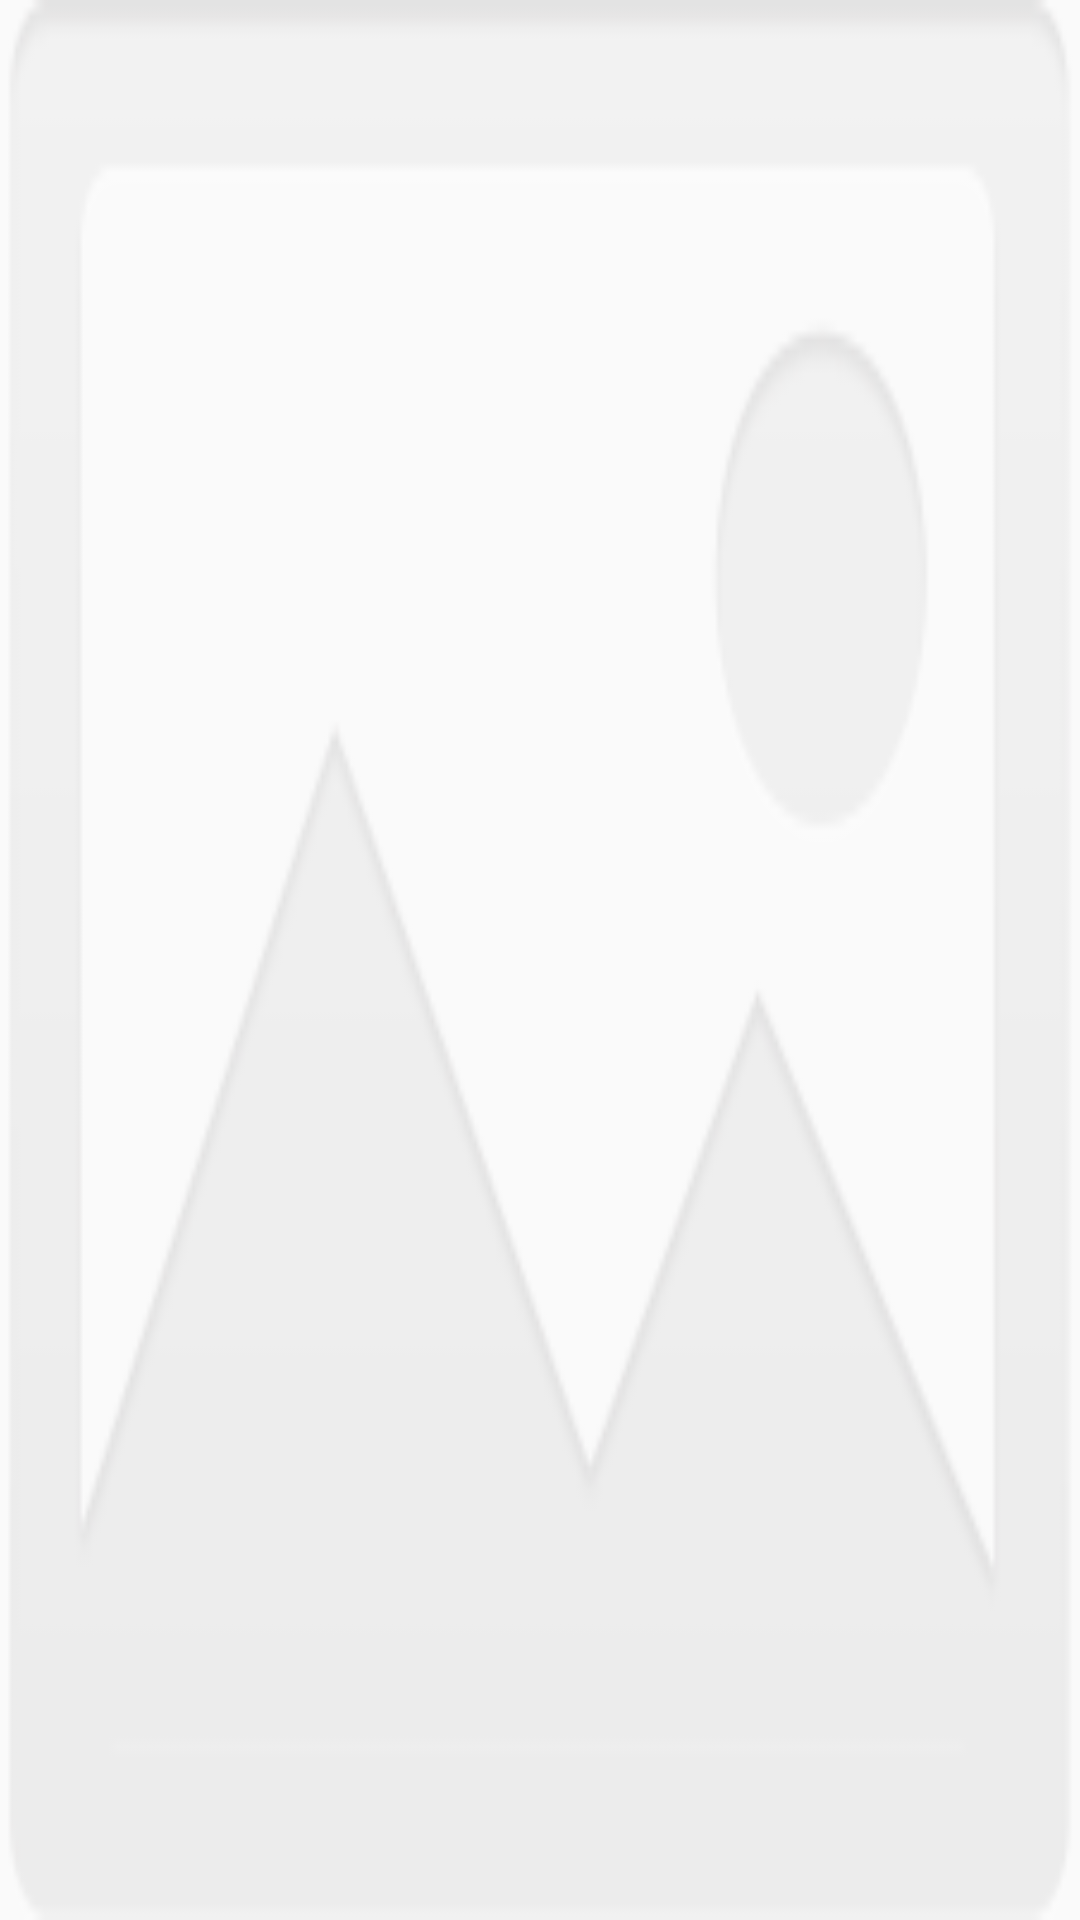

The Android layout XML behind this screen, and the referenced resources:
<!-- AndroidManifest.xml: application theme AppTheme -->
<!-- res/layout/plugin_camera_select_imageview.xml -->
<?xml version="1.0" encoding="utf-8"?>
<RelativeLayout xmlns:android="http://schemas.android.com/apk/res/android"
    android:layout_width="match_parent"
    android:layout_height="100dp">

    <ImageView
        android:id="@+id/image_view"
        android:layout_width="match_parent"
        android:layout_height="match_parent"
        android:layout_gravity="center"
        android:adjustViewBounds="true"
        android:background="@mipmap/plugin_camera_no_pictures"
        android:scaleType="centerCrop" />

    <RelativeLayout
        android:id="@+id/toggle"
        android:layout_width="fill_parent"
        android:layout_height="fill_parent">

        <ToggleButton
            android:id="@+id/toggle_button"
            android:layout_width="match_parent"
            android:layout_height="match_parent"
            android:background="@drawable/plugin_camera_pic_choose_selector"
            android:textOff="@null"
            android:textOn="@null" />

        <Button
            android:id="@+id/choosedbt"
            android:layout_width="22dp"
            android:layout_height="22dp"
            android:layout_alignParentRight="true"
            android:layout_alignParentTop="true"
            android:background="@mipmap/plugin_camera_choosed"
            android:visibility="gone" />
    </RelativeLayout>
</RelativeLayout>
<!-- resources referenced by this layout -->
<resources>
  <!-- mipmap plugin_camera_choosed: png bitmap (mipmap-xhdpi, 1734 bytes) -->
  <!-- mipmap plugin_camera_no_pictures: png bitmap (mipmap-hdpi, 7527 bytes) -->
  <style name="AppTheme" parent="Theme.AppCompat.Light.DarkActionBar">
          
          <item name="colorPrimary">@color/colorPrimary</item>
          <item name="colorPrimaryDark">@color/colorPrimaryDark</item>
          <item name="colorAccent">@color/colorAccent</item>
      </style>
  <color name="colorPrimary">#3F51B5</color>
  <color name="colorPrimaryDark">#303F9F</color>
  <color name="colorAccent">#FF4081</color>
</resources>
